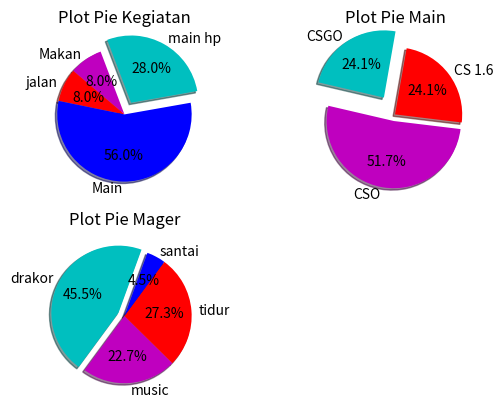

Python code for this plot:
# -*- coding: utf-8 -*-
"""
Created on Tue Apr  9 18:49:11 2019

@author: Chandra Kirana Poetr
"""

#%% Nomor 3
from matplotlib import pyplot as coba

print(1174072%3+2)

def pie_cs():
    kegiatan = [7,2,2,14]
    game = [7,15,7]
    txt = [10,5,6,1]
    gabut = ['main hp','Makan','jalan','Main']
    games = ['CSGO','CSO','CS 1.6']
    mager = ['drakor','music','tidur','santai']
    cols = ['c','m','r','b']

    coba.subplot(221)
    coba.pie(kegiatan,
             labels=gabut,
             colors=cols,
             startangle=10,
             shadow= True,
             explode=(0.2,0,0,0),
             autopct='%1.1f%%')
    coba.title('Plot Pie Kegiatan')
    
    coba.subplot(222)
    coba.pie(game,
             labels=games,
             colors=cols,
             startangle=80,
             shadow=True,
             explode=(.3,0.1,0),
             autopct='%1.1f%%')
    coba.title('Plot Pie Main')
    
    coba.subplot(223)
    coba.pie(txt,
             labels=mager,
             colors=cols,
             startangle=70,
             shadow=True,
             explode=(.1,0,0,0),
             autopct='%1.1f%%')
    coba.title('Plot Pie Mager')
    coba.show()
        
pie_cs()